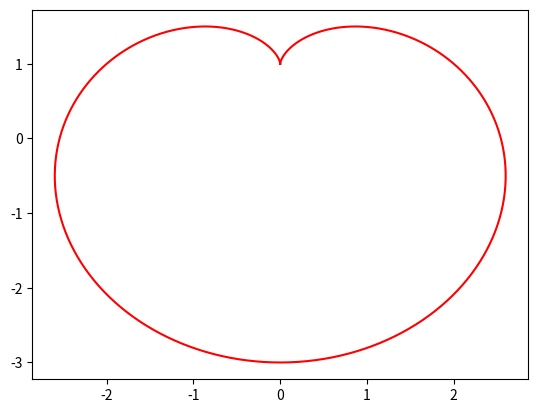

Source code (Python):
import numpy
import matplotlib.pyplot as plt

a = 1
t = numpy.linspace(0, 2 * numpy.pi, 1024)
X = a * (2 * numpy.cos(t) - numpy.cos(2 * t))
Y = a * (2 * numpy.sin(t) - numpy.sin(2 * t))
plt.plot(Y, X, color='r')
plt.show()
